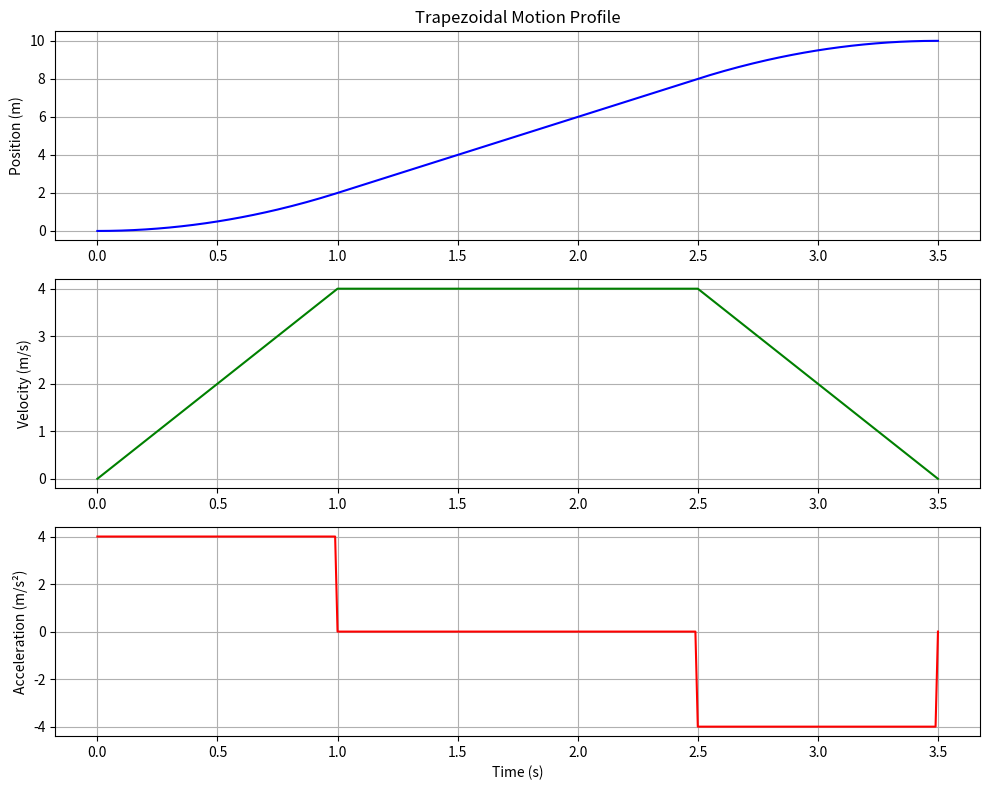

This chart was generated by the following Python code:
import numpy as np
import matplotlib.pyplot as plt

class MotionProfile:
    def __init__(self, max_acceleration, max_velocity, distance):
        self.max_accel = abs(max_acceleration)
        self.max_vel = abs(max_velocity)
        self.distance = distance
        self.sign = 1.0 if distance >= 0 else -1.0
        self.compute_profile_parameters()

    def compute_profile_parameters(self):
        abs_distance = abs(self.distance)

        if abs_distance < 1e-9:
            self.accel_time = 0
            self.cruise_time = 0
            self.total_time = 0
            self.accel_distance = 0
            self.cruise_distance = 0
            return

        self.accel_time = self.max_vel / self.max_accel
        self.accel_distance = 0.5 * self.max_accel * (self.accel_time ** 2)

        if 2 * self.accel_distance > abs_distance:
            self.accel_time = np.sqrt(abs_distance / self.max_accel)
            self.accel_distance = 0.5 * self.max_accel * (self.accel_time ** 2)
            self.max_vel = self.max_accel * self.accel_time

        self.cruise_distance = abs_distance - 2 * self.accel_distance
        self.cruise_time = self.cruise_distance / self.max_vel
        self.total_time = 2 * self.accel_time + self.cruise_time

    def calculate(self, elapsed_time):
        t = elapsed_time

        if t < 0:
            t = 0
        if t > self.total_time:
            t = self.total_time

        state = {'position': 0.0, 'velocity': 0.0, 'acceleration': 0.0}

        # Phase calculations
        if t < self.accel_time:
            # Acceleration phase
            state['position'] = 0.5 * self.max_accel * t ** 2
            state['velocity'] = self.max_accel * t
            state['acceleration'] = self.max_accel
        elif t < self.accel_time + self.cruise_time:
            # Cruise phase
            cruise_t = t - self.accel_time
            state['position'] = self.accel_distance + self.max_vel * cruise_t
            state['velocity'] = self.max_vel
            state['acceleration'] = 0.0
        elif t < self.total_time:
            # Deceleration phase
            decel_t = t - (self.accel_time + self.cruise_time)
            decel_vel = self.max_vel - self.max_accel * decel_t
            state['position'] = self.accel_distance + self.cruise_distance + (self.max_vel + decel_vel) * 0.5 * decel_t
            state['velocity'] = decel_vel
            state['acceleration'] = -self.max_accel
        else:
            # Final state (motion complete)
            state['position'] = abs(self.distance)
            state['velocity'] = 0.0
            state['acceleration'] = 0.0

        # Apply direction sign
        state['position'] *= self.sign
        state['velocity'] *= self.sign
        state['acceleration'] *= self.sign

        return state

    def get_total_time(self):
        return self.total_time


def plot_motion_profile(profile, time_step=0.01):
    total_time = profile.get_total_time()
    time_points = np.arange(0, total_time + time_step, time_step)
    
    positions = []
    velocities = []
    accelerations = []

    for t in time_points:
        state = profile.calculate(t)
        positions.append(state['position'])
        velocities.append(state['velocity'])
        accelerations.append(state['acceleration'])

    plt.figure(figsize=(10, 8))

    # Position plot
    plt.subplot(3, 1, 1)
    plt.plot(time_points, positions, label='Position', color='blue')
    plt.ylabel('Position (m)')
    plt.title('Trapezoidal Motion Profile')
    plt.grid(True)

    # Velocity plot
    plt.subplot(3, 1, 2)
    plt.plot(time_points, velocities, label='Velocity', color='green')
    plt.ylabel('Velocity (m/s)')
    plt.grid(True)

    # Acceleration plot
    plt.subplot(3, 1, 3)
    plt.plot(time_points, accelerations, label='Acceleration', color='red')
    plt.xlabel('Time (s)')
    plt.ylabel('Acceleration (m/s²)')
    plt.grid(True)

    plt.tight_layout()
    plt.show()


# Example usage
if __name__ == "__main__":
    max_accel = 4.0    # m/s²
    max_vel = 4.0      # m/s
    distance = 10.0    # m

    profile = MotionProfile(max_accel, max_vel, distance)
    plot_motion_profile(profile)